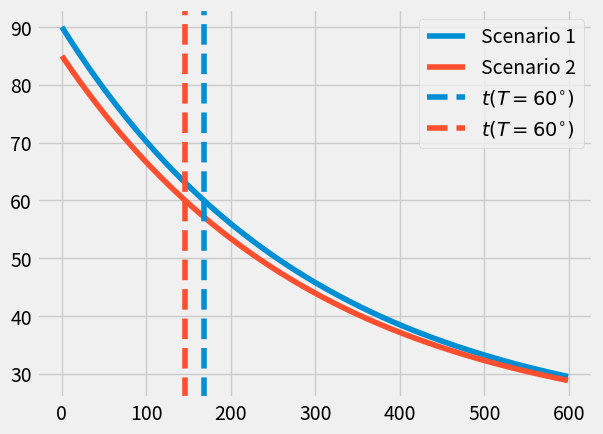

Python code for this plot:
#!/usr/bin/env python3

'''
This file produces the solution to the coffe problem which is really
important to everyone.

To use this file....

This file solves Newton's law of cooling for ...

The following table sets the values and their units used throughout this code:

| Symbol | Units  | Value/Meaning                                            |
|--------|--------|----------------------------------------------------------|
|T(t)    | C or K | Surface temperature of body in question                  |
|T_init  | C or K | Initial temperature of body in question                  |
|T_env   | C or K | Temperature of the ambient environment                   |
|k       | 1/s    | Heat transfer coefficient                                |
|t       | s      | Time in seconds
'''

import numpy as np
import matplotlib.pyplot as plt

# Set MPL style sheet
plt.style.use('fivethirtyeight')

# Define constants for our problem.
k = 1/300  # Coeff. of cooling in units of 1/s.
T_init, T_env = 90, 20  # initial and environmental temps in units of C.


def solve_temp(time, k=k, T_init=T_init, T_env=T_env):
    '''
    For a given scalar or array of times, `t`, return the analytic solution
    for Newton's law of cooling:

    $T(t)=T_env + \left( T(t=0) - T_{env} \right) e^{-kt}$

    ...where all values are defined in the docstring for this module.

    Parameters
    ==========
    time : Numpy array
        Array of times, in seconds, for which solution will be provided.

    Other Parameters
    ================
    k : float
        Heat transfer coefficient, defaults to 1/300. s^-1
    T_env : float
        Ambient environment temperature, defaults to 20°C.
    T_init : float
        Initial temperature of cooling object/mass, defaults to °C

    Returns
    =======
    temp : numpy array
        An array of temperatures corresponding to `t`.
    '''

    return T_env + (T_init - T_env) * np.exp(-k*time)


def time_to_temp(T_target, k=1/300., T_env=20, T_init=90):
    '''
    Given an initial temperature, `T_init`, an ambient temperature, `T_env`,
    and a cooling rate, return the time required to reach a target temperature,
    `T_target`.

        Parameters
    ==========
    T_target : scalar or numpy array
        Target temperature in °C.


    Other Parameters
    ================
    k : float
        Heat transfer coefficient, defaults to 1/300. s^-1
    T_env : float
        Ambient environment temperature, defaults to 20°C.
    T_init : float
        Initial temperature of cooling object/mass, defaults to °C

    Returns
    =======
    t : scalar or numpy array
        Time in s to reach the target temperature(s).
    '''

    return (-1/k) * np.log((T_target - T_env)/(T_init - T_env))


# Set up time array.
time = np.arange(0, 600, 1)

# Get temperature for first scenario: no cream until 60 deg.
temp_scn1 = solve_temp(time)     # Temp vs time
time_scn1 = time_to_temp(60.0)   # Time to reach 60C from T_init

# Repeat for scenario 2: add cream immediately.
temp_scn2 = solve_temp(time, T_init=85)     # Temp vs time
time_scn2 = time_to_temp(60.0, T_init=85)   # Time to reach 60C from T_init

# Plot! :)
fig, ax = plt.subplots(1, 1)

# Add temp vs. time
ax.plot(time, temp_scn1, label='Scenario 1')
ax.plot(time, temp_scn2, label='Scenario 2')

# Add vert lines:
ax.axvline(time_scn1, ls='--', c='C0', label=r'$t(T=60^{\circ})$')
ax.axvline(time_scn2, ls='--', c='C1', label=r'$t(T=60^{\circ})$')

ax.legend(loc='best')
fig.savefig('coffee_solution.png')

